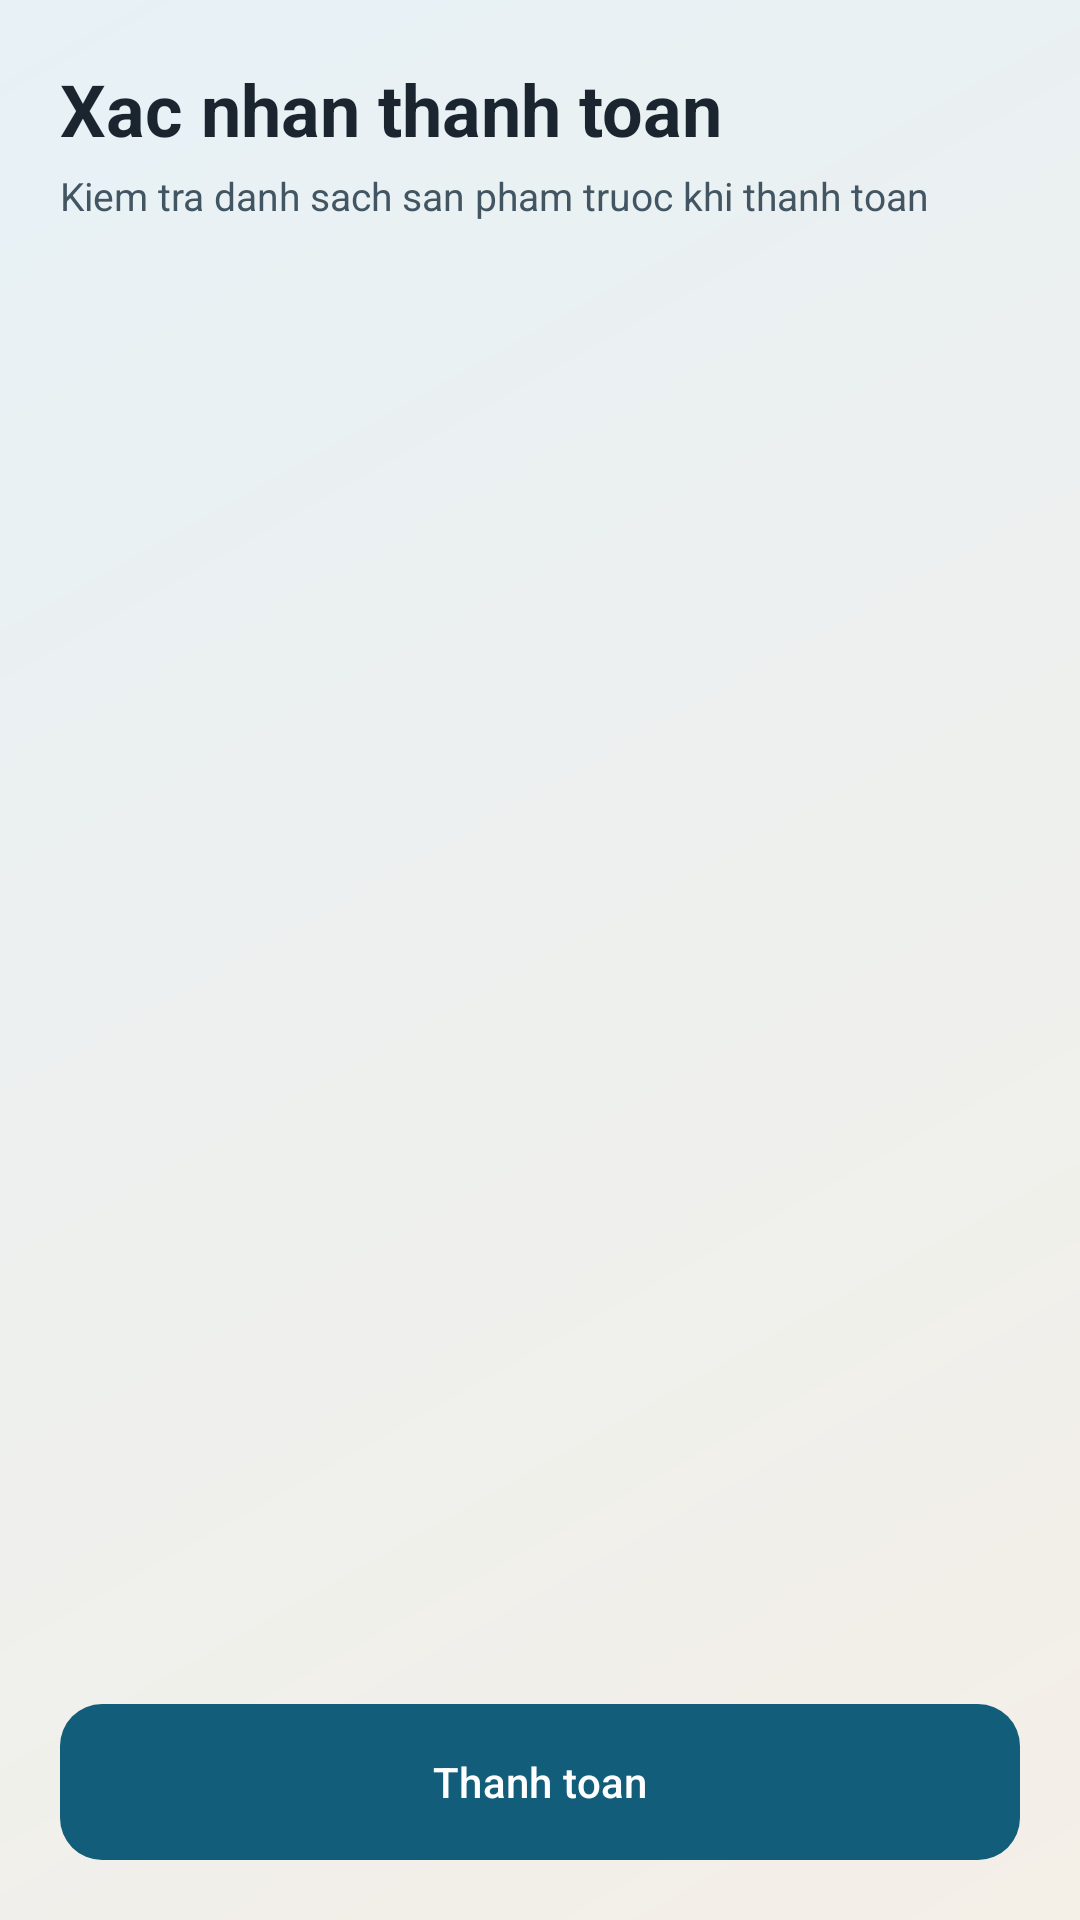

Android layout source for this screen:
<!-- AndroidManifest.xml: application theme Theme.Miniproject02 -->
<!-- res/layout/activity_checkout.xml -->
<?xml version="1.0" encoding="utf-8"?>
<LinearLayout xmlns:android="http://schemas.android.com/apk/res/android"
    android:layout_width="match_parent"
    android:layout_height="match_parent"
    android:background="@drawable/bg_screen_gradient"
    android:orientation="vertical"
    android:padding="20dp">

    <TextView
        android:layout_width="wrap_content"
        android:layout_height="wrap_content"
        android:text="Xac nhan thanh toan"
        android:textColor="@color/text_primary"
        android:textSize="24sp"
        android:textStyle="bold" />

    <TextView
        android:layout_width="wrap_content"
        android:layout_height="wrap_content"
        android:layout_marginTop="4dp"
        android:text="Kiem tra danh sach san pham truoc khi thanh toan"
        android:textColor="@color/text_muted"
        android:textSize="13sp" />

    <TextView
        android:id="@+id/txtSummary"
        android:layout_width="match_parent"
        android:layout_height="0dp"
        android:layout_weight="1"
        android:layout_marginTop="14dp"
        android:background="@drawable/bg_card_surface"
        android:lineSpacingExtra="2dp"
        android:padding="16dp"
        android:textColor="@color/text_primary"
        android:textSize="14sp" />

    <com.google.android.material.button.MaterialButton
        android:id="@+id/btnPay"
        android:layout_width="match_parent"
        android:layout_height="52dp"
        android:layout_marginTop="14dp"
        android:background="@drawable/bg_primary_button"
        android:text="Thanh toan"
        android:textAllCaps="false"
        android:textColor="@color/white" />

</LinearLayout>
<!-- resources referenced by this layout -->
<resources>
  <color name="text_muted">#425563</color>
  <color name="text_primary">#1A2530</color>
  <color name="white">#FFFFFFFF</color>
  <!-- drawable bg_primary_button (drawable) -->
  <?xml version="1.0" encoding="utf-8"?>
  <shape xmlns:android="http://schemas.android.com/apk/res/android" android:shape="rectangle">
      <gradient
          android:angle="0"
          android:endColor="#0A7EA4"
          android:startColor="#125D7A"
          android:type="linear" />
      <corners android:radius="14dp" />
  </shape>
  <!-- drawable bg_screen_gradient (drawable) -->
  <?xml version="1.0" encoding="utf-8"?>
  <shape xmlns:android="http://schemas.android.com/apk/res/android" android:shape="rectangle">
      <gradient
          android:angle="315"
          android:endColor="#F4EFE7"
          android:startColor="#E7F1F6"
          android:type="linear" />
  </shape>
  <style name="Theme.Miniproject02" parent="Base.Theme.Miniproject02" />
  <style name="Base.Theme.Miniproject02" parent="Theme.Material3.Light.NoActionBar">
          <item name="colorPrimary">@color/primary</item>
          <item name="colorOnPrimary">@color/white</item>
          <item name="colorSecondary">@color/secondary</item>
          <item name="colorOnSecondary">@color/white</item>
          <item name="android:textColorPrimary">@color/text_primary</item>
          <item name="android:textColorSecondary">@color/text_muted</item>
          <item name="android:statusBarColor">@color/primary_dark</item>
          <item name="android:navigationBarColor">@color/white</item>
      </style>
  <color name="primary">#125D7A</color>
  <color name="secondary">#E58E26</color>
  <color name="primary_dark">#0F4D66</color>
</resources>
